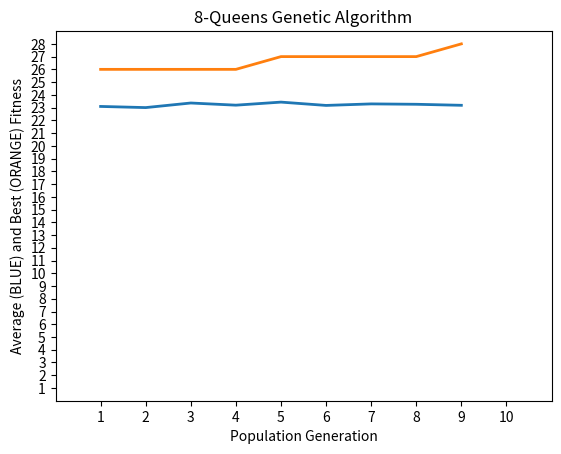

Source code (Python):
# [redacted]
## CS441 Artificial Intelligence Programming Assignment 2

# DETAILS
## This program finds a solution to the 8-Queens problem - https://en.wikipedia.org/wiki/Eight_queens_puzzle - using a Genetic Algorithm
####
## The Queens' position is represented in an 8 character string of numbers 0-7
## The index of the string corresponds to the columns of a chessboard
## The value stored at each index corresponds to the row the Queen is in

import numpy as np
import matplotlib.pyplot as mpl
import random as ran

# Helpers
########################################################################################


# takes 2 indexes in a string and swaps the characters of said indexes
def swap_Characters(string, index1, index2):
    if index1 < 0 or index2 < 0 or index1 >= len(string) or index2 >= len(string):
        raise IndexError("Out of range")

    # get chars we want swapped
    char1 = string[index1]
    char2 = string[index2]

    # do this horrible splitting of strings because strings are immutable :(
    b4_char1 = string[:index1]
    between_char1_and_char2 = string[index1 + 1 : index2]
    if index2 > len(string) - 1:
        after_char2 = ""
    else:
        after_char2 = string[index2 + 1 :]

    return b4_char1 + char2 + between_char1_and_char2 + char1 + after_char2


# traverses the state list in order to compute average and find the largest
# this will be used to create a plot of the GA over iterations
def total_Average_Best_Fitness(states):
    sum = 0
    best_val = 0
    best_indi = None
    for state in states:
        sum += state.fitness
        if state.fitness > best_val:
            best_val = state.fitness
            best_indi = state

    return Data_Set(sum, sum / len(states), best_val, best_indi)


########################################################################################


# Data_Set Class
# Likely unnecessary, but I was sick of iterating lists and wanted a more readable object
########################################################################################


class Data_Set:
    def __init__(self, total, avg, best_val, best_node):
        self.total = total
        self.average = avg
        self.best_val = best_val
        self.best_Indi = best_node


########################################################################################


# individual Class
########################################################################################


class Individual:
    def __init__(self, qString):
        self.state_string = qString
        self.fitness = self.determine_Fitness()

    # determines the number of pairs of queens that are non - attacking in this individual board state
    # this is accomplished by counting the number of attacking queens and subtracting from the ceiling of non-attackers
    # in 8 queens, this ceiling is 28
    def determine_Fitness(self):
        board = self.convert_To_Board()
        length = len(self.state_string)
        count = 0
        fitness = int(length * (length - 1) / 2)
        for i in range(0, length - 1):
            curr = int(self.state_string[i])
            # row
            slice = board[curr, i:]
            freq = np.count_nonzero(slice)
            if freq > 1:
                count += freq - 1

            # column
            slice = board[curr:, i]
            freq = np.count_nonzero(slice)
            if freq > 1:
                count += freq - 1

            # diag down
            slice = []
            i_copy = i
            j = curr
            while j < 8 and i_copy < 8:
                slice.append(board[j, i_copy])
                j += 1
                i_copy += 1
            freq = np.count_nonzero(slice)
            if freq > 1:
                count += freq - 1

            # diag up
            slice = []
            i_copy = i
            j = curr
            while j >= 0 and i_copy < 8:
                slice.append(board[j, i_copy])
                j -= 1
                i_copy += 1
            freq = np.count_nonzero(slice)
            if freq > 1:
                count += freq - 1
        return fitness - count

    # converts an 8 character string into a 8x8 numpy array so that fitness can be determined and board can be displayed
    def convert_To_Board(self):
        length = len(self.state_string)
        board_state = np.zeros((length, length))
        for i in range(0, length):
            board_state[int(self.state_string[i]), i] = 1
        return board_state


########################################################################################


# Population Functions
########################################################################################


# creates random shuffles of the queen_set
# using the knowledge that in a solution of 8queens no queen will share a row or column
# this significantly lowers the number of possible states
def generate_Initial_Population(pop_size):
    queen_set = {0, 1, 2, 3, 4, 5, 6, 7}
    pop_list = []
    fitness_total = 0

    for i in range(0, pop_size):
        copy = list(queen_set.copy())
        ran.shuffle(copy)
        copy = "".join(map(str, copy))
        new_indiv = Individual(copy)
        if new_indiv.fitness == 28:
            return [new_indiv]
        fitness_total += new_indiv.fitness
        pop_list.append(new_indiv)

    return pop_list, fitness_total


########################################################################################


# Parents
########################################################################################


# using probability, selects parents randomly with weight towards higher fitness scores
def select_Parents(pop, fitness_total):
    probs = []
    # get fitness total
    for i in pop:
        norm_fitness = i.fitness / fitness_total
        probs.append(norm_fitness)

    parents = []
    # select on the roulette wheel
    for i in range(0, len(pop)):
        index = ran.choices(range(len(pop)), weights=probs)[0]
        parents.append(pop[index])

    return parents


########################################################################################


# Crossover
########################################################################################


# picks a random spot in parents to split the strings and swap genes
def crossover(parents):
    children = []
    # used to generalized so n-queens can be solved rather than just 8-queens
    n_value = len(parents[0].state_string)

    while parents:
        curr_length = len(parents)

        # remove curr parents from list
        parent1 = parents.pop(ran.randint(0, curr_length - 1))
        parent2 = parents.pop(ran.randint(0, curr_length - 2))

        # child1
        snip = ran.randint(0, len(parent1.state_string) - 1)

        child1 = parent1.state_string[:snip]

        for gene in parent2.state_string:
            if gene not in child1:
                child1 = child1 + gene

        # child2
        snip = ran.randint(0, len(parent2.state_string) - 1)

        child2 = parent2.state_string[:snip]

        for gene in parent2.state_string:
            if gene not in child2:
                child2 = child2 + gene

        children.append(Individual(child1))
        children.append(Individual(child2))

    return children


# DEPR -- REQUIRES CHANGES TO MATCH RETURN OF crossover()
# this should perserve order of parents whereas the basic crossover does not. not currently utilized
def ordered_Crossover(parents):
    children = []
    fitness_total = 0
    while parents:
        curr_length = len(parents)

        # remove curr parents from list
        parent1 = parents.pop(ran.randint(0, curr_length - 1))
        parent2 = parents.pop(ran.randint(0, curr_length - 2))

        # get random segment to snip for child1
        snip_start = ran.randint(0, len(parent1.state_string) - 2)
        snip_end = ran.randint(snip_start + 1, len(parent1.state_string) - 1)
        if snip_start > snip_end:
            temp = snip_start
            snip_start = snip_end
            snip_end = temp
        child1 = (
            parent1.state_string[:snip_start]
            + parent1.state_string[snip_start:snip_end]
        )

        for gene in parent2.state_string:
            if gene not in child1:
                child1 = child1 + gene

        # repeat for child2
        snip_start = ran.randint(0, len(parent1.state_string) - 2)
        snip_end = ran.randint(snip_start + 1, len(parent1.state_string) - 1)
        if snip_start > snip_end:
            temp = snip_start
            snip_start = snip_end
            snip_end = temp
        child2 = (
            parent2.state_string[:snip_start]
            + parent2.state_string[snip_start:snip_end]
        )

        for gene in parent1.state_string:
            if gene not in child2:
                child2 = child2 + gene

        # append to children list
        children.append(Individual(child1))
        children.append(Individual(child2))
        if children[-1].fitness == 28:
            return [children[-1]]
        if children[-2].fitness == 28:
            return [children[-2]]
        fitness_total += children[-1].fitness + children[-2].fitness

    return (children, fitness_total)


########################################################################################


# Mutation
########################################################################################


# gets the strings ready for swap_Characters
def swap(state):
    keep_looping = True
    swap_start = 0
    swap_end = 0

    # loop if the random nums are equal
    while keep_looping:
        swap_start = ran.randint(0, len(state.state_string) - 1)
        swap_end = ran.randint(0, len(state.state_string) - 1)
        if swap_start != swap_end:
            keep_looping = False

    # get the smaller value into start
    if swap_start > swap_end:
        temp = swap_start
        swap_start = swap_end
        swap_end = temp

    state.state_string = swap_Characters(state.state_string, swap_start, swap_end)


# 5% of the time, swap 2 queen's row # in a state
def mutate(states):
    for state in states:
        roll = ran.random()
        if roll > 0.95:
            swap(state)


########################################################################################


# main
########################################################################################


def main():
    population_size = 100
    num_iterations = 1000
    generation_data = []
    display_graph = True
    display_solution = True
    samples = []
    n_val = 0

    # generate initial population
    # if it returns a list w/ len == 1, it is a solution and we don't need to search
    # otherwise, a list w/ len == 2 will be returned and the algorithm proceeds
    init = generate_Initial_Population(population_size)
    solution = None
    if len(init) == 1:
        solution = init[0]
        print("Solution Found! We got lucky and generated one!")
        print(init[0].state_string)
        print(init[0].convert_To_Board())
    else:
        n_val = len(init[0][0].state_string)
        states = init[0]
        fitness_total = init[1]

        # loop to find solution
        for i in range(0, num_iterations):
            # in order to make this more efficient, selection, crossover, mutation, data_set ought to be combined into 1 traversal of states.
            # as it stands, they are seperated loops, making the time complex significantly worse
            parents = select_Parents(states, fitness_total)
            crossover_list = crossover(parents)

            states = crossover_list
            mutate(states)
            samples.append(ran.choice(states))
            # returns a list of data where [0] = total, [1] = average, [2] = best, [3] = best Individual
            new_data_set = total_Average_Best_Fitness(states)
            generation_data.append(new_data_set)
            fitness_total = new_data_set.total
            if new_data_set.best_val == (n_val * ((n_val - 1) / 2)):
                solution = new_data_set.best_Indi
                break

    if solution != None and display_solution == True:
        print("Solution Found!")
        print(f"It took {len(generation_data)} generations to find!")
        # Commented out in order to make printing cleaner. Uncomment to view a sample from each generation
        # print("Samples from each generation")
        # for index in range(0, len(samples)):
        #     print(f"Generation {index + 1}:")
        #     print(samples[index].state_string)
        #     print(samples[index].convert_To_Board())
        #     print()
        print("Solution:")
        print(solution.state_string)
        print(solution.convert_To_Board())

    if display_graph == True:
        # graph stuff
        # get_Graphing()

        x = 1 + np.arange(len(generation_data))
        averages = []
        bests = []
        for gens in generation_data:
            averages.append(gens.average)
            bests.append(gens.best_val)
        averages = np.array(averages)
        bests = np.array(bests)
        best, avg = mpl.subplots()

        avg.plot(x, averages, linewidth=2.0)
        avg.plot(x, bests, linewidth=2.0)
        avg.set(
            xlim=(0, len(generation_data) + 2),
            xticks=np.arange(1, len(generation_data) + 2),
            ylim=(0, solution.fitness + 1),
            yticks=np.arange(1, solution.fitness + 1),
        )

        mpl.xlabel("Population Generation")
        mpl.ylabel("Average (BLUE) and Best (ORANGE) Fitness")
        mpl.title("8-Queens Genetic Algorithm")
        mpl.show()

    else:
        print("No solution found. Requires more generations or a larger population")


if __name__ == "__main__":
    main()

########################################################################################
